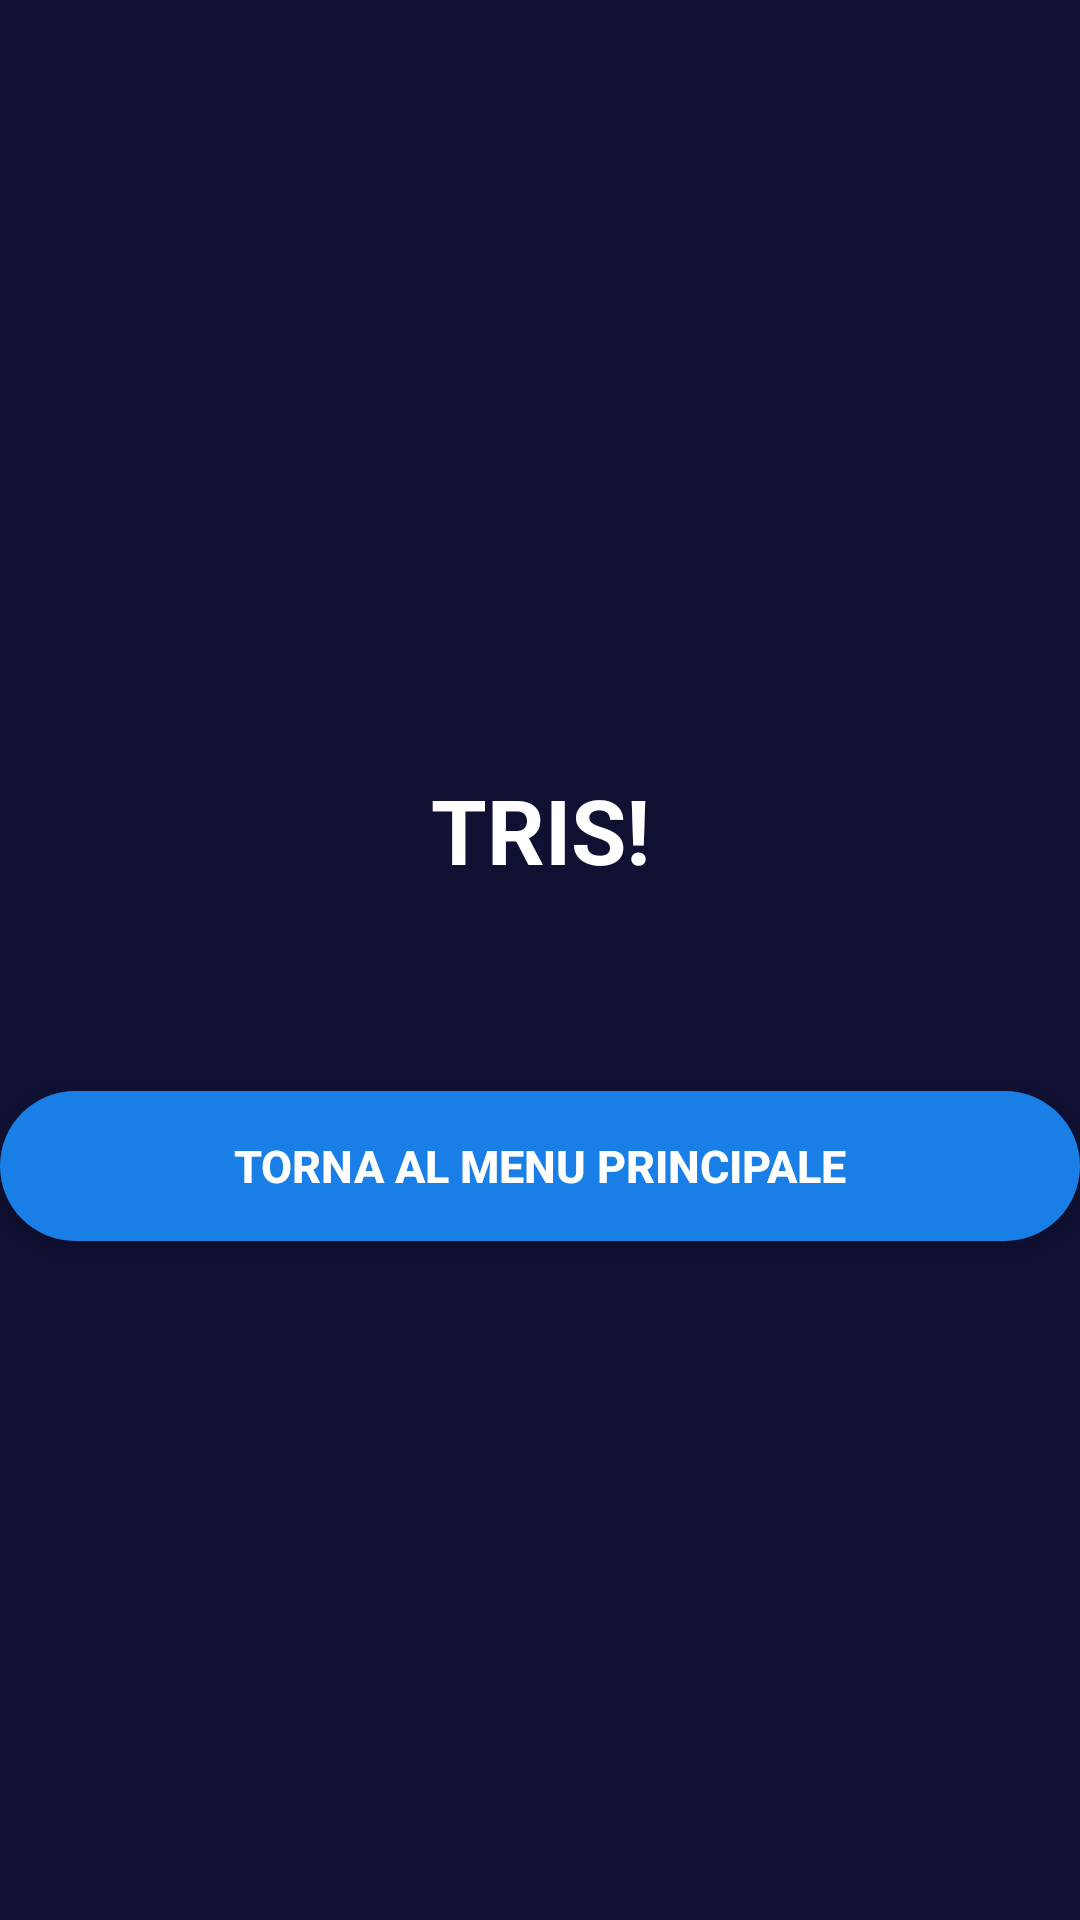

This screen was rendered from an Android layout file. Write that file and the resources it references.
<!-- AndroidManifest.xml: application theme Theme.ProgettoLAMTris -->
<!-- res/layout/dialog_vittoria.xml -->
<?xml version="1.0" encoding="utf-8"?>
<androidx.constraintlayout.widget.ConstraintLayout xmlns:android="http://schemas.android.com/apk/res/android"
    xmlns:app="http://schemas.android.com/apk/res-auto"
    xmlns:tools="http://schemas.android.com/tools"
    android:layout_width="match_parent"
    android:layout_height="wrap_content"
    android:background="#101132">

    <androidx.appcompat.widget.AppCompatButton
        android:id="@+id/bottone_vittoria"
        android:layout_width="match_parent"
        android:layout_height="50dp"
        android:layout_marginTop="30dp"
        android:layout_marginBottom="10dp"
        android:background="@drawable/bottone_spigoli_rotondi"
        android:text="Torna al menu principale"
        android:textColor="#FFFFFF"
        android:textSize="15sp"
        android:textStyle="bold"
        app:layout_constraintBottom_toBottomOf="parent"
        app:layout_constraintEnd_toEndOf="parent"
        app:layout_constraintTop_toBottomOf="@+id/linearLayout_pareggio"
        app:layout_constraintVertical_bias="0.0"></androidx.appcompat.widget.AppCompatButton>

    <LinearLayout
        android:id="@+id/linearLayout_pareggio"
        android:layout_width="match_parent"
        android:layout_height="wrap_content"
        android:layout_marginBottom="50dp"
        android:background="#101132"
        android:gravity="center_vertical"
        android:orientation="vertical"
        app:layout_constraintBottom_toBottomOf="parent"
        app:layout_constraintEnd_toEndOf="parent"
        app:layout_constraintStart_toStartOf="parent"
        app:layout_constraintTop_toTopOf="parent">

        <TextView
            android:id="@+id/textView_vittoria"
            android:layout_width="match_parent"
            android:layout_height="wrap_content"
            android:gravity="center"
            android:text="TRIS!"
            android:textColor="#FFFFFF"
            android:textSize="30dp"
            android:textStyle="bold"
            app:layout_constraintStart_toStartOf="parent"
            app:layout_constraintTop_toTopOf="parent" />

        <LinearLayout
            android:id="@+id/linearLayout2_pareggio"
            android:layout_width="match_parent"
            android:layout_height="wrap_content"
            android:layout_marginTop="10dp"
            android:background="#101132"
            android:gravity="center"
            android:orientation="horizontal"
            app:layout_constraintBottom_toBottomOf="parent"
            app:layout_constraintEnd_toEndOf="parent"
            app:layout_constraintStart_toStartOf="parent"
            app:layout_constraintTop_toTopOf="parent">

            <TextView
                android:id="@+id/giocatore_vittoria_text"
                android:layout_width="wrap_content"
                android:layout_height="wrap_content"
                android:textColor="#FFFFFF"
                android:textSize="20dp"
                android:textStyle="bold">

            </TextView>

            <TextView
                android:id="@+id/esito_partita_tw"
                android:layout_width="wrap_content"
                android:layout_height="wrap_content"
                android:layout_marginStart="8dp"
                android:gravity="center"
                android:textColor="#FFFFFF"
                android:textSize="20dp"
                android:textStyle="bold">

            </TextView>

        </LinearLayout>

    </LinearLayout>
</androidx.constraintlayout.widget.ConstraintLayout>
<!-- resources referenced by this layout -->
<resources>
  <!-- drawable bottone_spigoli_rotondi (drawable) -->
  <?xml version="1.0" encoding="utf-8"?>
  <shape xmlns:android="http://schemas.android.com/apk/res/android"
      android:shape="rectangle">
      <solid android:color="#197fe6"></solid>
      <corners android:radius="100dp"></corners>
  </shape>
  <style name="Theme.ProgettoLAMTris" parent="Theme.MaterialComponents.DayNight.NoActionBar">
          
          <item name="colorPrimary">@color/purple_500</item>
          <item name="colorPrimaryVariant">@color/purple_700</item>
          <item name="colorOnPrimary">@color/white</item>
          
          <item name="colorSecondary">@color/teal_200</item>
          <item name="colorSecondaryVariant">@color/teal_700</item>
          <item name="colorOnSecondary">@color/black</item>
          
          <item name="android:statusBarColor" tools:targetApi="l">?attr/colorPrimaryVariant</item>
          
      </style>
  <color name="purple_500">#FF6200EE</color>
  <color name="purple_700">#FF3700B3</color>
  <color name="white">#FFFFFFFF</color>
  <color name="teal_200">#FF03DAC5</color>
  <color name="teal_700">#FF018786</color>
  <color name="black">#FF000000</color>
</resources>
